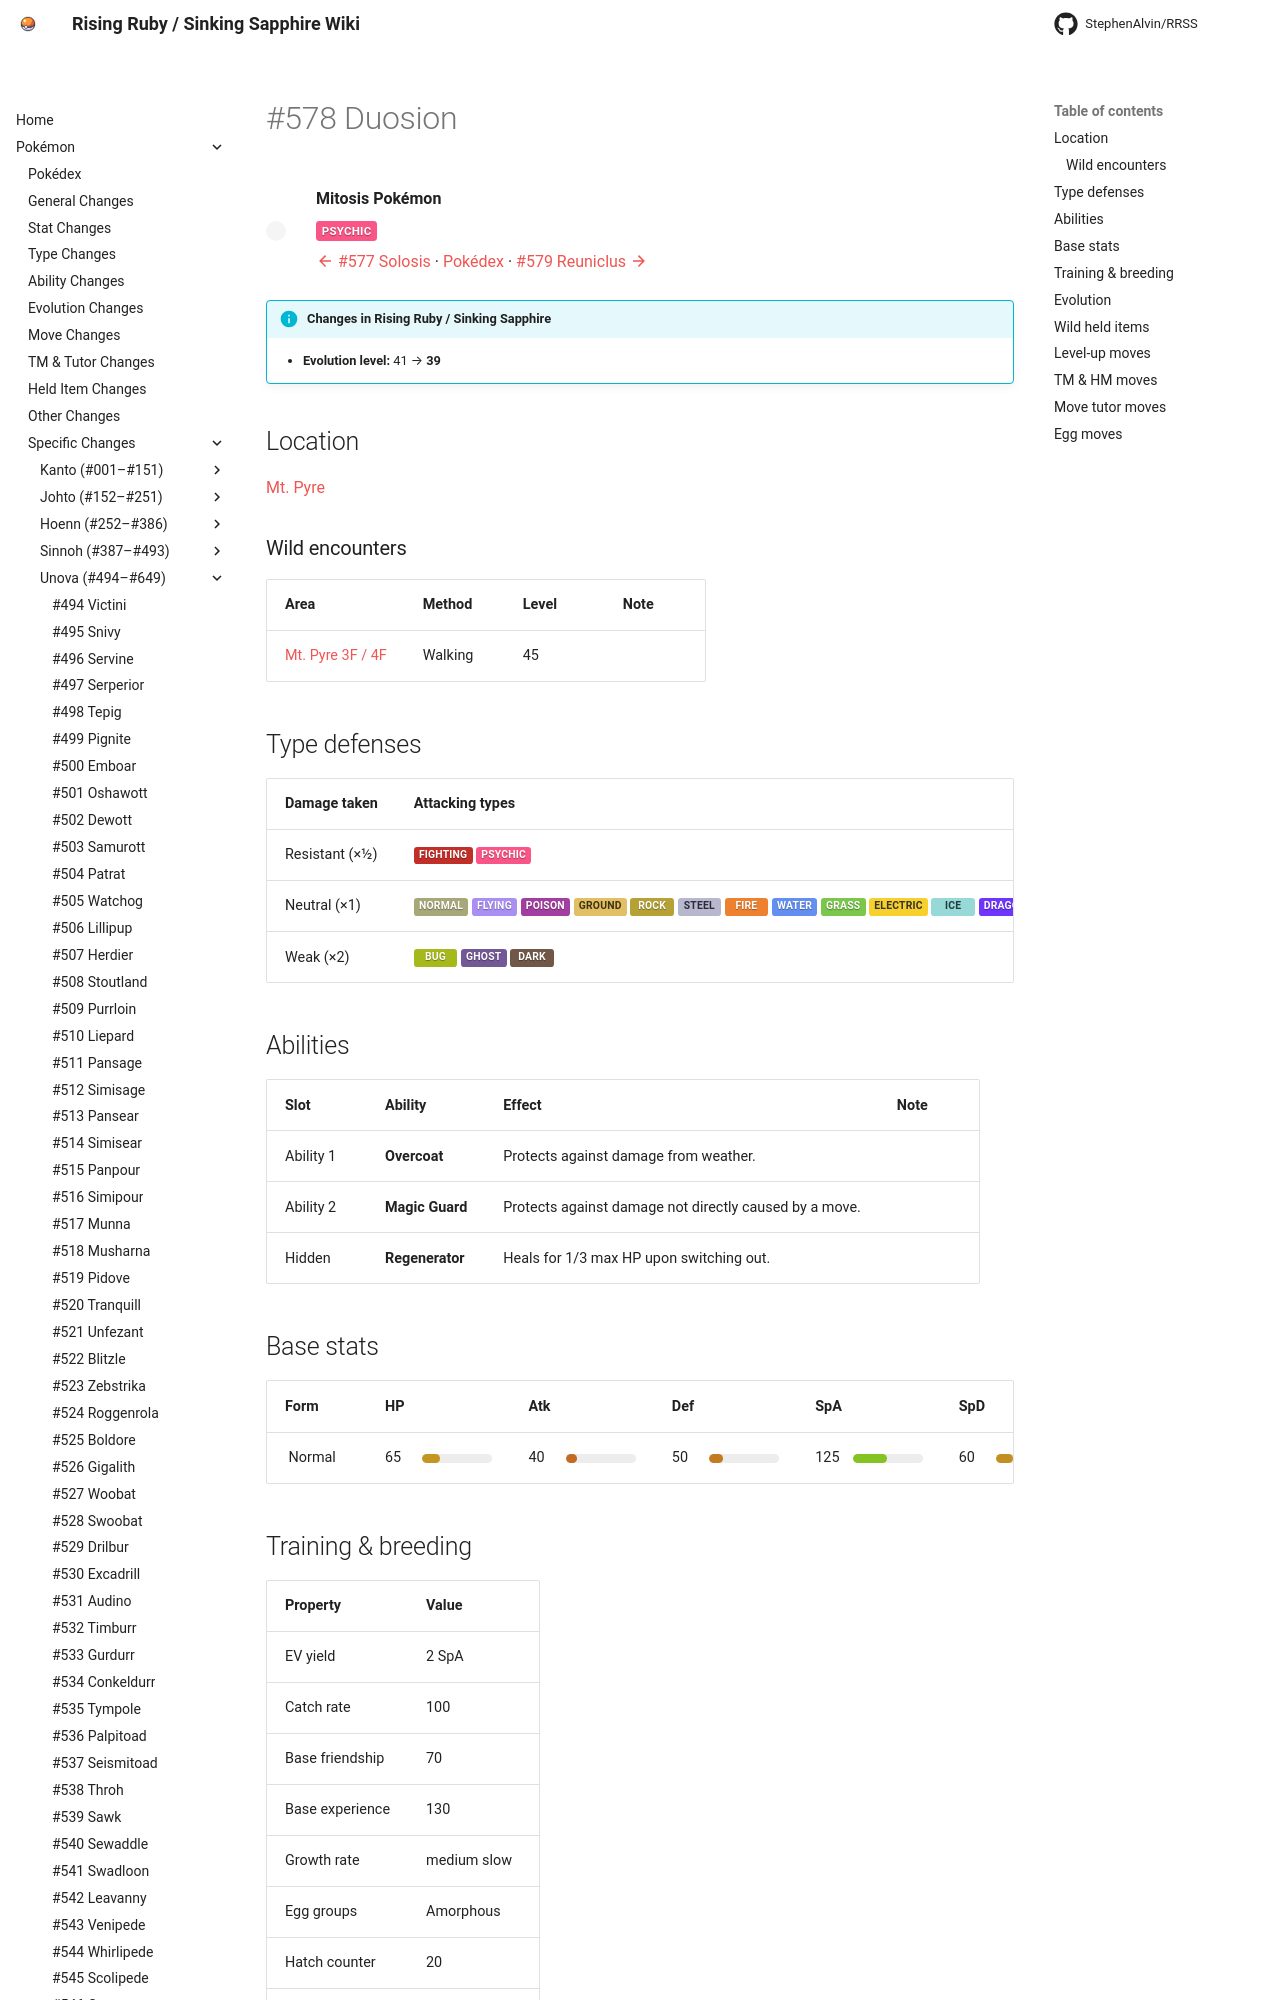

repository: StephenAlvin/RRSS · page: pokemon/578/index.html · generator: mkdocs

---
title: "#578 Duosion"
---

<!-- This file is generated by tools/generate_site.py. Edit the generator, not this file. -->

# #578 Duosion

<div class="mon-header" markdown>
![](../img/pokemon/578.png){ .sprite-lg loading=lazy }
<div class="mon-meta" markdown>
**Mitosis Pokémon**

<span class="type type-psychic">Psychic</span>

[:material-arrow-left: #577 Solosis](577.md) · [Pokédex](index.md) · [#579 Reuniclus :material-arrow-right:](579.md)
</div>
</div>

!!! info "Changes in Rising Ruby / Sinking Sapphire"

    - **Evolution level:** 41 → **39**

## Location

[Mt. Pyre](../wild/mt_pyre_1f_2f.md)

### Wild encounters

| Area | Method | Level | Note |
| --- | --- | --- | --- |
| [Mt. Pyre 3F / 4F](../wild/mt_pyre_3f_4f.md) | Walking | 45 |  |

## Type defenses

| Damage taken | Attacking types |
| --- | --- |
| Resistant (×½) | <span class="type type-fighting">Fighting</span> <span class="type type-psychic">Psychic</span> |
| Neutral (×1) | <span class="type type-normal">Normal</span> <span class="type type-flying">Flying</span> <span class="type type-poison">Poison</span> <span class="type type-ground">Ground</span> <span class="type type-rock">Rock</span> <span class="type type-steel">Steel</span> <span class="type type-fire">Fire</span> <span class="type type-water">Water</span> <span class="type type-grass">Grass</span> <span class="type type-electric">Electric</span> <span class="type type-ice">Ice</span> <span class="type type-dragon">Dragon</span> <span class="type type-fairy">Fairy</span> |
| Weak (×2) | <span class="type type-bug">Bug</span> <span class="type type-ghost">Ghost</span> <span class="type type-dark">Dark</span> |

## Abilities

| Slot | Ability | Effect | Note |
| --- | --- | --- | --- |
| Ability 1 | **Overcoat** | Protects against damage from weather. |  |
| Ability 2 | **Magic Guard** | Protects against damage not directly caused by a move. |  |
| Hidden | **Regenerator** | Heals for 1/3 max HP upon switching out. |  |

## Base stats

| Form | HP | Atk | Def | SpA | SpD | Spe | BST |
| --- | --- | --- | --- | --- | --- | --- | --- |
| ![](../img/pokemon/578.png){ .sprite-sm loading=lazy } Normal | <span class="statv">65</span><span class="bar"><span class="bar-fill" style="width:25%;background:hsl(43,70%,45%)"></span></span> | <span class="statv">40</span><span class="bar"><span class="bar-fill" style="width:16%;background:hsl(27,70%,45%)"></span></span> | <span class="statv">50</span><span class="bar"><span class="bar-fill" style="width:20%;background:hsl(33,70%,45%)"></span></span> | <span class="statv">125</span><span class="bar"><span class="bar-fill" style="width:49%;background:hsl(83,70%,45%)"></span></span> | <span class="statv">60</span><span class="bar"><span class="bar-fill" style="width:24%;background:hsl(40,70%,45%)"></span></span> | <span class="statv">30</span><span class="bar"><span class="bar-fill" style="width:12%;background:hsl(20,70%,45%)"></span></span> | **370** |

## Training & breeding

| Property | Value |
| --- | --- |
| EV yield | 2 SpA |
| Catch rate | 100 |
| Base friendship | 70 |
| Base experience | 130 |
| Growth rate | medium slow |
| Egg groups | Amorphous |
| Hatch counter | 20 |
| Gender ratio | 50% ♂ / 50% ♀ |
| Height / weight | 0.6 m / 8 kg |

## Evolution

- <span class="mon">![](../img/icons/577.png){ .icon loading=lazy } [Solosis](../pokemon/577.md)</span> → <span class="mon">![](../img/icons/578.png){ .icon loading=lazy } **[Duosion](../pokemon/578.md)**</span>: Lv. 26 <span class="chg">changed</span> <small>(vanilla: Lv. 32)</small>
- <span class="mon">![](../img/icons/578.png){ .icon loading=lazy } **[Duosion](../pokemon/578.md)**</span> → <span class="mon">![](../img/icons/579.png){ .icon loading=lazy } [Reuniclus](../pokemon/579.md)</span>: Lv. 39 <span class="chg">changed</span> <small>(vanilla: Lv. 41)</small>

## Wild held items

None.
